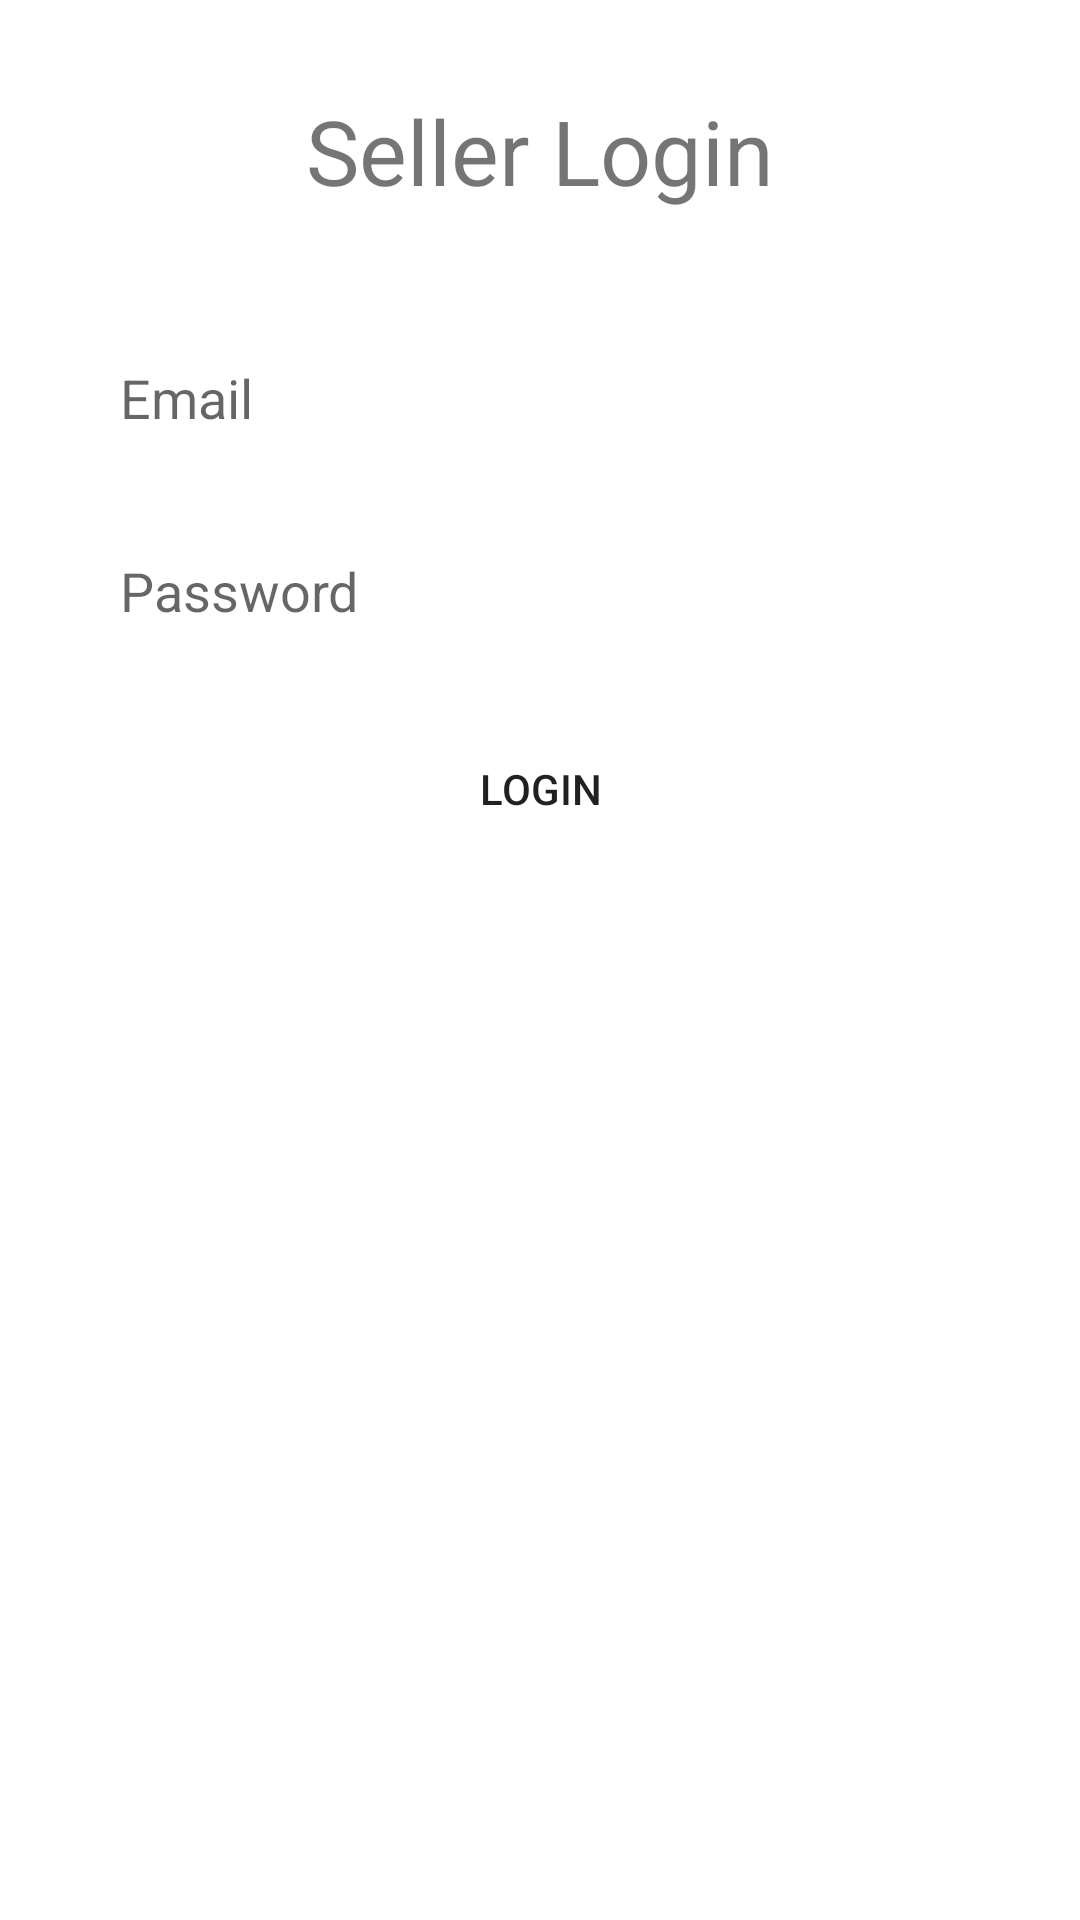

Layout XML and referenced resources for this Android screen:
<!-- AndroidManifest.xml: application theme Theme.Di_Cho -->
<!-- res/layout/activity_seller_login.xml -->
<?xml version="1.0" encoding="utf-8"?>
<RelativeLayout xmlns:android="http://schemas.android.com/apk/res/android"
    xmlns:app="http://schemas.android.com/apk/res-auto"
    xmlns:tools="http://schemas.android.com/tools"
    android:layout_width="match_parent"
    android:layout_height="match_parent"

    tools:context=".Seller.SellerLoginActivity">

    <TextView
        android:layout_marginTop="30dp"
        android:id="@+id/tv_seller_reg"
        android:layout_width="match_parent"
        android:layout_height="wrap_content"
        android:gravity="center"
        android:text="Seller Login"
        android:textSize="30dp" />

    <LinearLayout
        android:layout_marginTop="20dp"
        android:layout_width="match_parent"
        android:layout_height="wrap_content"
        android:layout_below="@id/tv_seller_reg"
        android:layout_centerInParent="true"
        android:gravity="center"
        android:orientation="vertical"
        >




        <EditText
            android:id="@+id/ed_seller_login_Email"
            android:layout_width="match_parent"
            android:layout_height="wrap_content"
            android:layout_marginTop="20dp"
            android:layout_marginLeft="30dp"
            android:layout_marginRight="30dp"
            android:background="@drawable/edit_text_bg"
            android:ems="10"
            android:hint="Email"
            android:inputType="textEmailAddress"
            android:padding="10dp" />

        <EditText
            android:id="@+id/ed_seller_login_Password"
            android:layout_width="match_parent"
            android:layout_height="wrap_content"
            android:layout_below="@id/ed_seller_login_Email"
            android:layout_marginTop="20dp"
            android:layout_marginLeft="30dp"
            android:layout_marginRight="30dp"
            android:background="@drawable/edit_text_bg"
            android:ems="10"
            android:hint="Password"
            android:inputType="textPassword"
            android:padding="10dp" />



        <Button
            android:id="@+id/btn_seller_login"
            android:layout_width="match_parent"
            android:layout_height="wrap_content"
            android:layout_marginTop="20dp"
            android:layout_marginLeft="30dp"
            android:layout_marginRight="30dp"
            android:background="@drawable/edit_text_bg"
            android:ems="10"
            android:text="Login"
            android:padding="10dp" />


    </LinearLayout>

</RelativeLayout>
<!-- resources referenced by this layout -->
<resources>
  <style name="Theme.Di_Cho" parent="Theme.MaterialComponents.DayNight.NoActionBar">
          
          <item name="colorPrimary">#FF9800</item>
          <item name="colorPrimaryVariant">#A4FF9800</item>
          <item name="colorOnPrimary">@color/white</item>
          
          <item name="colorSecondary">@color/teal_200</item>
          <item name="colorSecondaryVariant">@color/teal_700</item>
          <item name="colorOnSecondary">@color/black</item>
          
          <item name="android:statusBarColor" tools:targetApi="l">?attr/colorPrimaryVariant</item>
          
      </style>
  <color name="white">#FFFFFFFF</color>
  <color name="teal_200">#FF03DAC5</color>
  <color name="teal_700">#FF018786</color>
  <color name="black">#FF000000</color>
</resources>
